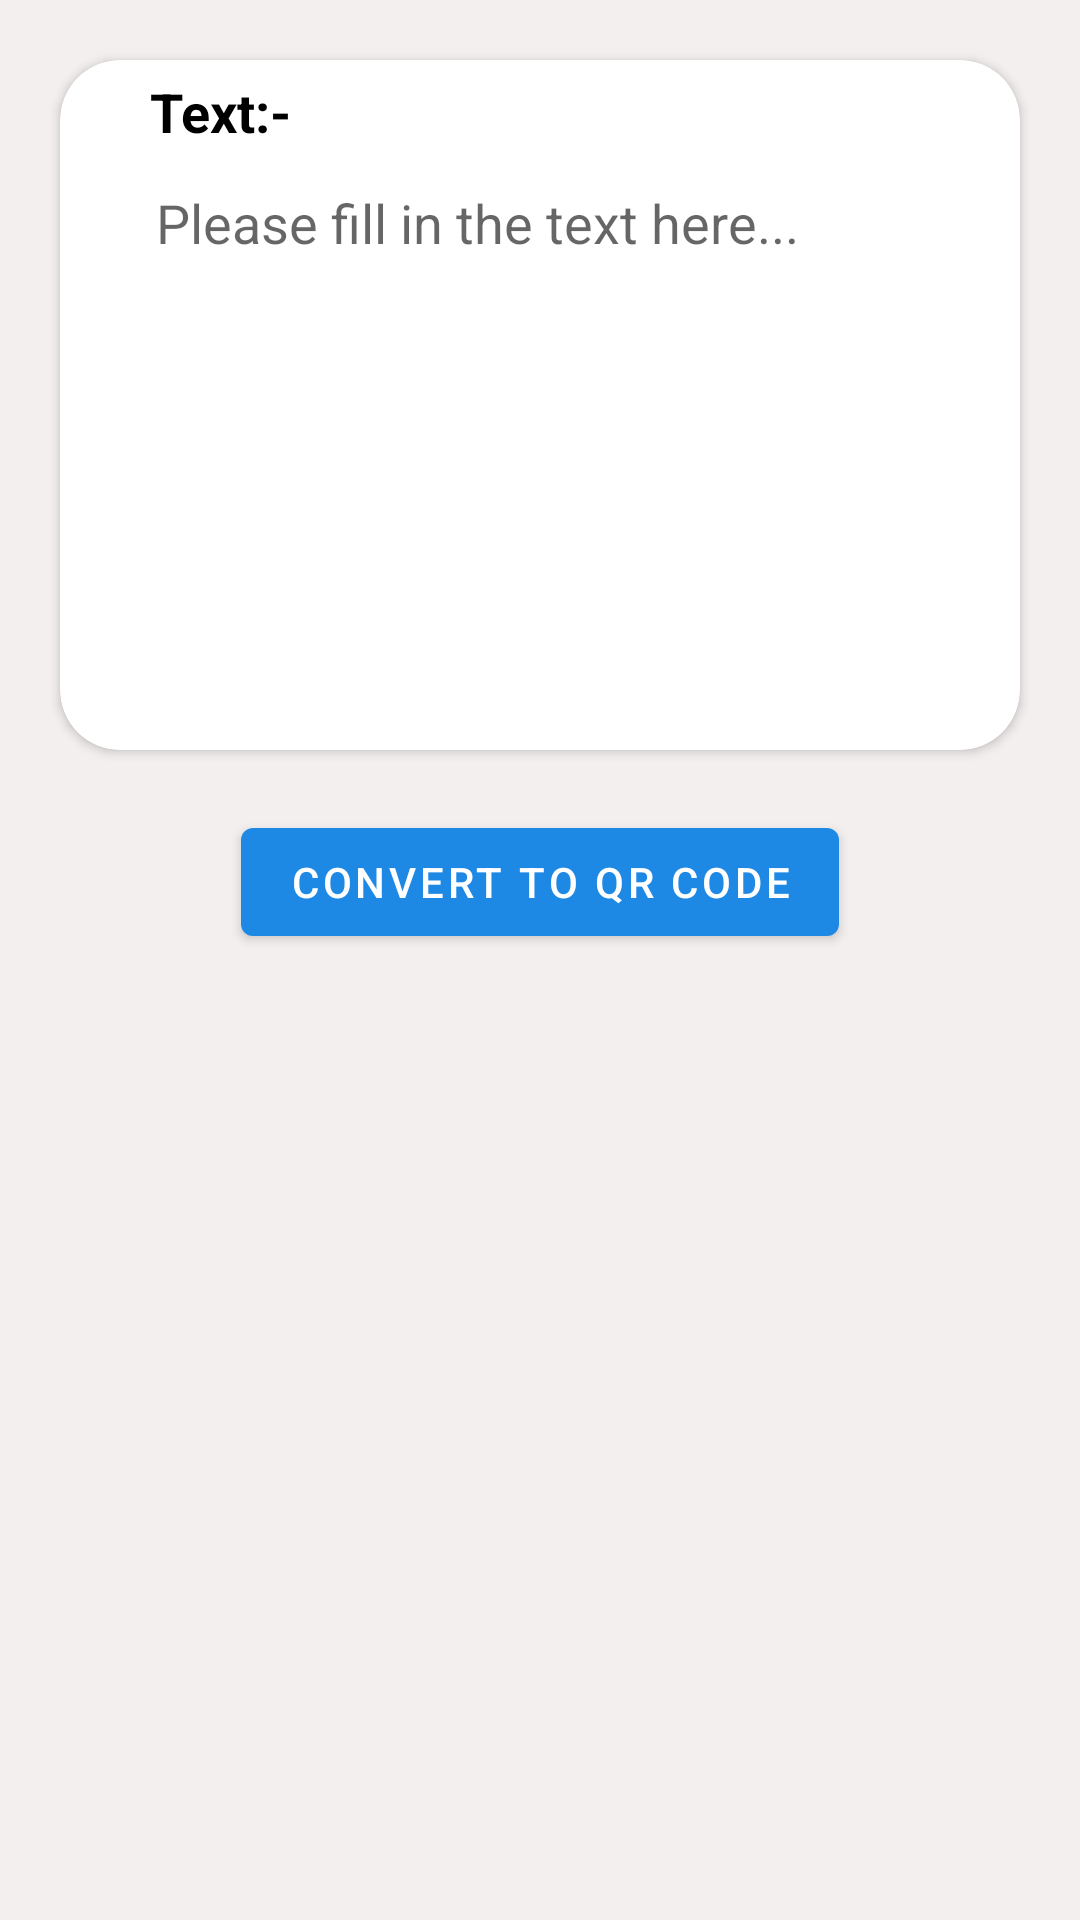

Here is an Android app screen rendered from its layout file. Give the layout XML and the strings, colors and styles it references.
<!-- AndroidManifest.xml: application theme Theme.QRCode -->
<!-- res/layout/fragment_home.xml -->
<?xml version="1.0" encoding="utf-8"?>
<FrameLayout xmlns:android="http://schemas.android.com/apk/res/android"
    xmlns:tools="http://schemas.android.com/tools"
    android:layout_width="match_parent"
    android:layout_height="match_parent"
    android:background="@color/white_100"
    xmlns:app="http://schemas.android.com/apk/res-auto"
    tools:context=".view.fragment.HomeFragment">

    <androidx.constraintlayout.widget.ConstraintLayout
        android:layout_width="match_parent"
        android:layout_height="match_parent">

        <androidx.cardview.widget.CardView
            android:id="@+id/cardView"
            app:cardBackgroundColor="@color/white"
            android:layout_width="match_parent"
            android:layout_height="wrap_content"
            android:layout_margin="20dp"
            android:elevation="10dp"
            app:cardCornerRadius="20dp"
            app:layout_constraintLeft_toLeftOf="parent"
            app:layout_constraintRight_toRightOf="parent"
            app:layout_constraintTop_toTopOf="parent">

            <TextView
                android:layout_width="wrap_content"
                android:layout_height="wrap_content"
                android:layout_marginLeft="30dp"
                android:layout_marginTop="5dp"
                android:layout_marginBottom="5dp"
                android:text="Text:-"
                android:textColor="@color/black"
                android:textSize="18sp"
                android:textStyle="bold" />

            <EditText
                android:id="@+id/textToQRCode"
                android:layout_width="match_parent"
                android:layout_height="200dp"
                android:layout_marginHorizontal="20dp"
                android:layout_marginTop="30dp"
                android:textColor="@color/black"
                android:background="@drawable/bg_textview"
                android:gravity="top"
                android:hint="Please fill in the text here..."
                android:padding="12dp"
                android:paddingTop="10dp" />

        </androidx.cardview.widget.CardView>

        <Button
            android:id="@+id/btnConvert"
            android:layout_width="wrap_content"
            android:layout_height="wrap_content"
            android:layout_marginTop="20dp"
            android:text="Convert To QR Code"
            app:layout_constraintEnd_toEndOf="parent"
            app:layout_constraintStart_toStartOf="parent"
            app:layout_constraintTop_toBottomOf="@+id/cardView" />

    </androidx.constraintlayout.widget.ConstraintLayout>

</FrameLayout>
<!-- resources referenced by this layout -->
<resources>
  <color name="black">#FF000000</color>
  <color name="white">#FFFFFFFF</color>
  <color name="white_100">#F3EFEF</color>
  <!-- drawable bg_textview (drawable-v24) -->
  <?xml version="1.0" encoding="utf-8"?>
  <shape  xmlns:android="http://schemas.android.com/apk/res/android">
  
      <solid android:color="@color/white" />
      <corners android:radius="25dp" />
  
  </shape>
  <style name="Theme.QRCode" parent="Theme.MaterialComponents.DayNight.DarkActionBar">
          
          <item name="colorPrimary">@color/sky_blue</item>
          <item name="colorPrimaryVariant">@color/sky_blue</item>
          <item name="colorOnPrimary">@color/white</item>
          
          <item name="colorSecondary">@color/sky_blue</item>
          <item name="colorSecondaryVariant">@color/teal_700</item>
          <item name="colorOnSecondary">#FFFFFF</item>
          
          <item name="android:statusBarColor" tools:targetApi="21">?attr/colorPrimaryVariant</item>
          
      </style>
  <color name="sky_blue">#1E88E5</color>
  <color name="teal_700">#FF018786</color>
</resources>
